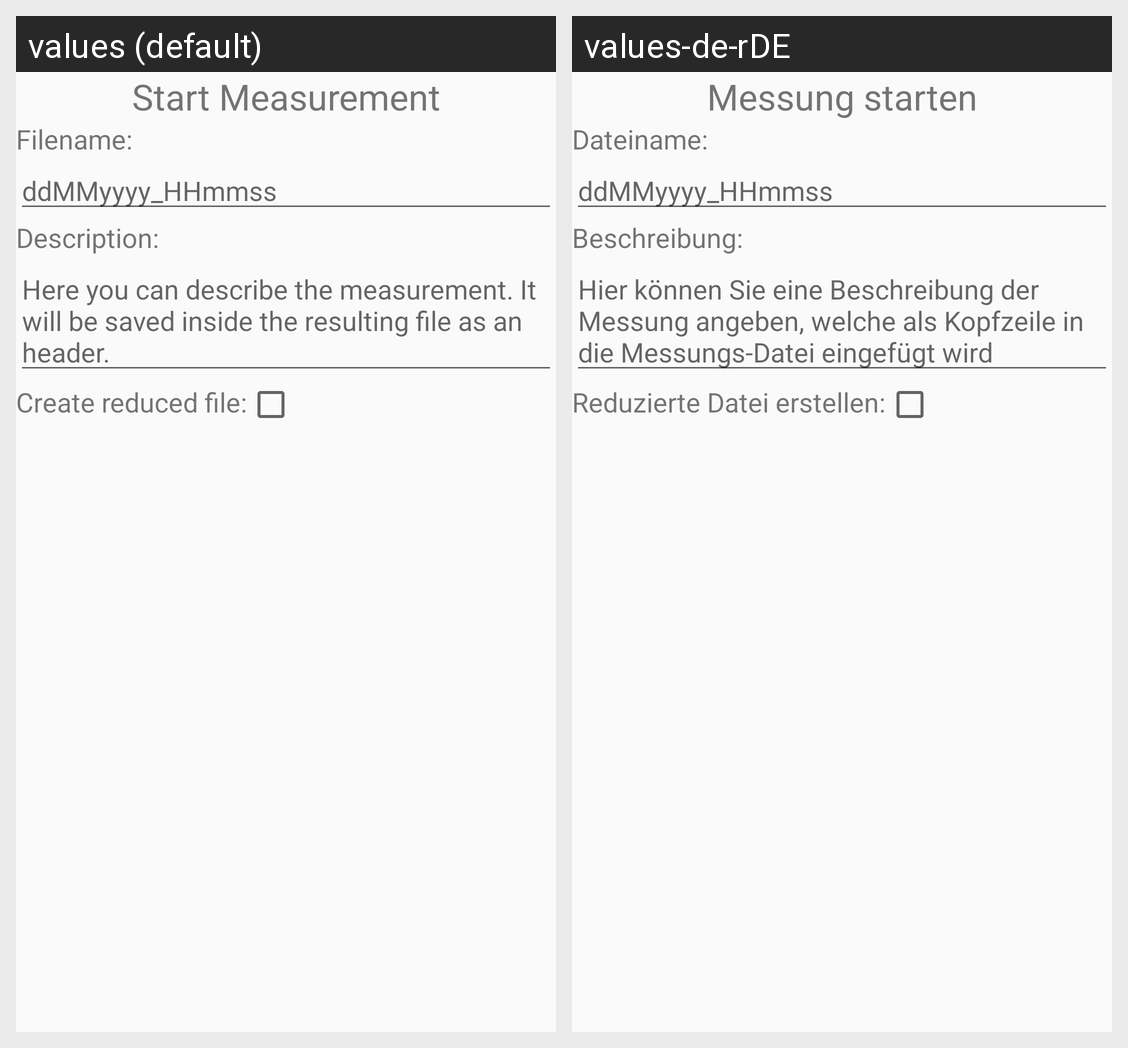

The same Android screen rendered under two of its app's locales, left to right. List the strings drawn on it with the default value and each locale's translation.
Android screen res/layout/measurement_dialog.xml rendered under 2 locales, left to right: values (default), values-de-rDE. Device: Nexus 5 (rendered at 1080×1920; each locale shown at half size, 540×960, under a caption strip naming it); theme AppTheme.
Strings drawn on this screen, with the default value and each locale's value (text and hints the layout hard-codes, and strings that could not be matched under every locale, appear in the picture but are not listed):

measurement_header
  values: Start Measurement
  values-de-rDE: Messung starten

measurement_filename
  values: Filename:
  values-de-rDE: Dateiname:

measurement_date_format
  values: ddMMyyyy_HHmmss
  values-de-rDE: ddMMyyyy_HHmmss  [not translated; the default value is used]

measurement_description
  values: Description:
  values-de-rDE: Beschreibung:

measurement_comment
  values: Here you can describe the measurement. It will be saved inside the resulting file as an header.
  values-de-rDE: Hier können Sie eine Beschreibung der Messung angeben, welche als Kopfzeile in die Messungs-Datei eingefügt wird

create_reduced_file
  values: Create reduced file:
  values-de-rDE: Reduzierte Datei erstellen:
